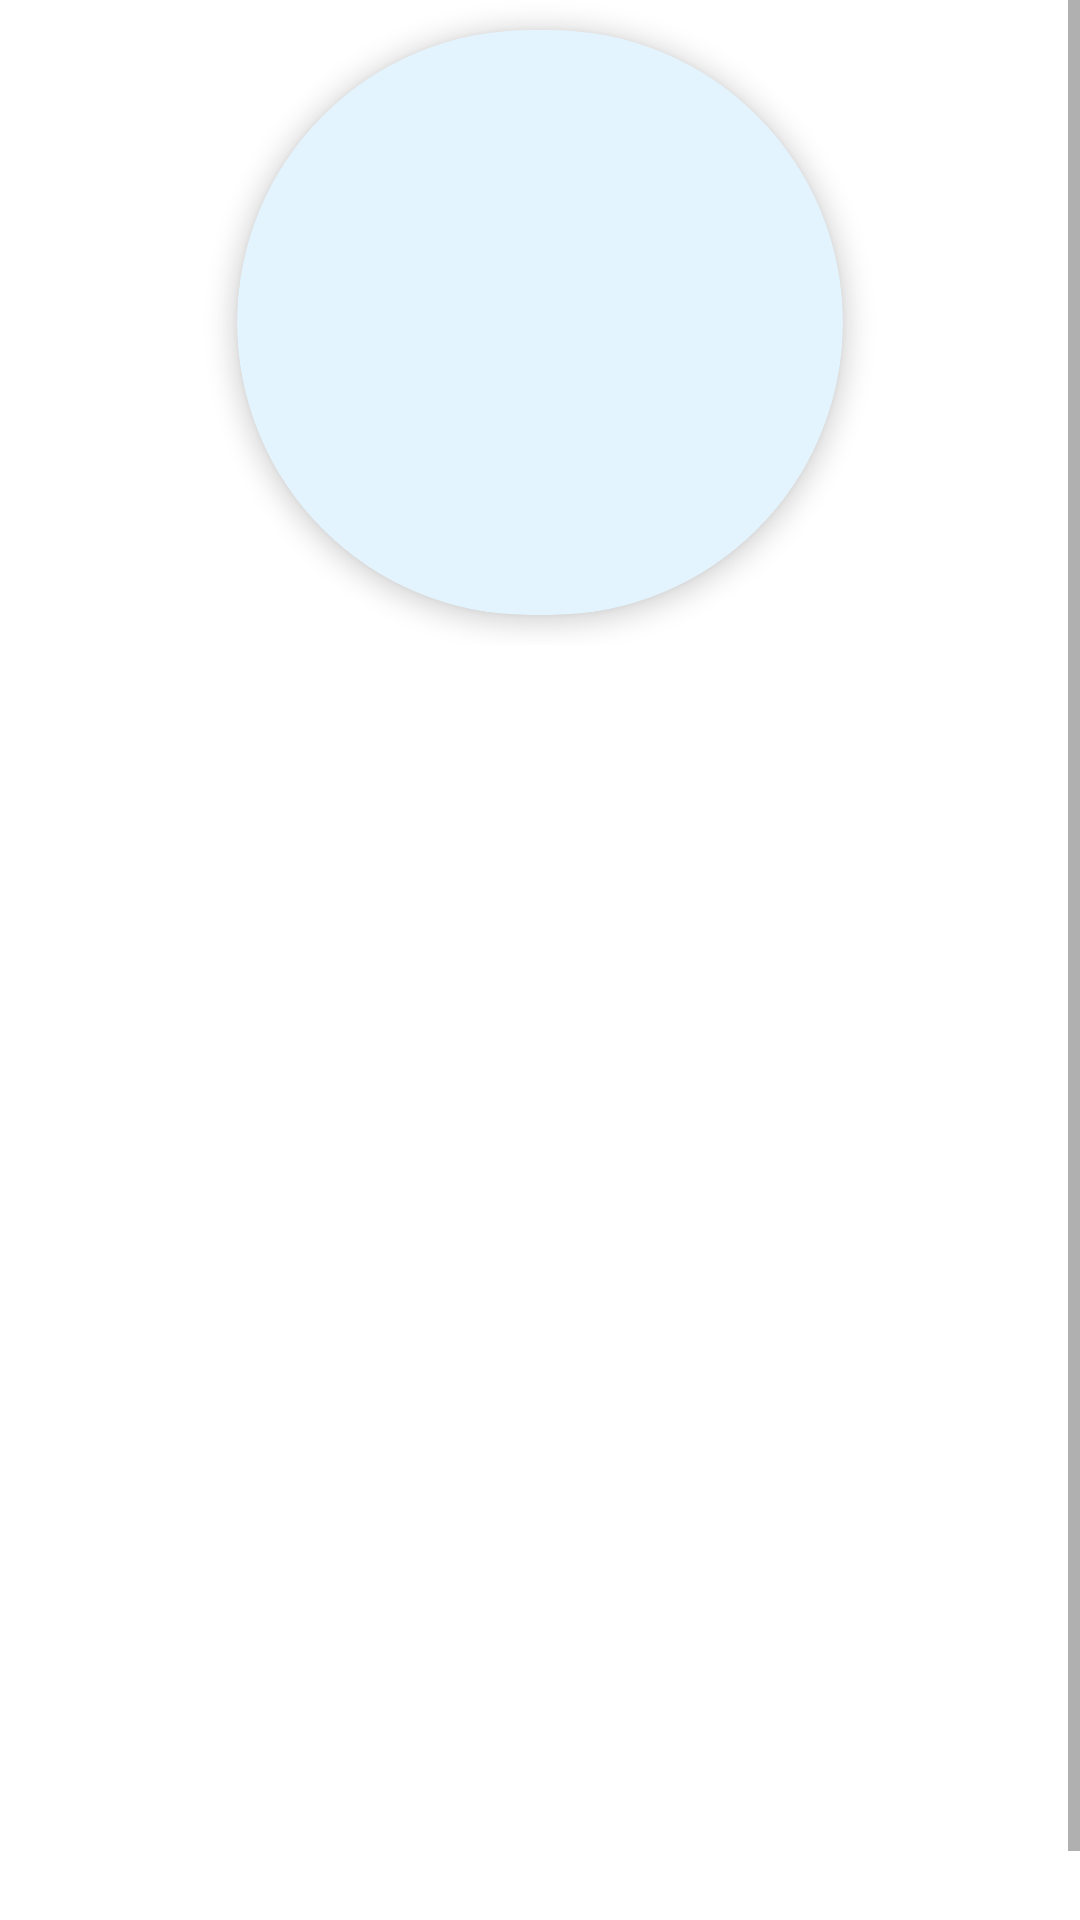

Produce the Android XML layout that renders to this screen, including the resource entries it uses.
<!-- AndroidManifest.xml: application theme Theme.IoTapp -->
<!-- res/layout/fragment_profilepage.xml -->
<?xml version="1.0" encoding="utf-8"?>
<LinearLayout xmlns:android="http://schemas.android.com/apk/res/android"
    xmlns:app="http://schemas.android.com/apk/res-auto"
    xmlns:tools="http://schemas.android.com/tools"
    android:layout_width="match_parent"
    android:layout_height="match_parent"
    android:orientation="vertical"
    tools:context=".Profilepage">

    <ScrollView
        android:layout_width="match_parent"
        android:layout_height="match_parent">

        <LinearLayout
            android:layout_width="match_parent"
            android:layout_height="wrap_content"
            android:orientation="vertical">

            <LinearLayout
                android:layout_width="300dp"
                android:layout_height="215dp"
                android:layout_gravity="center"
                android:layout_weight="1"
                android:gravity="center"
                android:orientation="vertical">

                <androidx.cardview.widget.CardView
                    android:layout_width="202dp"
                    android:layout_height="match_parent"
                    android:layout_margin="10dp"
                    android:clipToPadding="true"
                    android:minHeight="48dp"
                    app:cardBackgroundColor="@color/lightblue"
                    app:cardCornerRadius="400dp"
                    app:cardElevation="5dp"
                    app:cardUseCompatPadding="false">

                    <ImageView
                        android:id="@+id/profilemember"
                        android:layout_width="match_parent"
                        android:layout_height="match_parent"
                        android:layout_weight="1"
                        android:padding="50dp"
                        app:srcCompat="@drawable/user" />

                </androidx.cardview.widget.CardView>
            </LinearLayout>

            <LinearLayout
                android:layout_width="match_parent"
                android:layout_height="70dp"
                android:layout_weight="1"
                android:orientation="horizontal">

                <androidx.constraintlayout.widget.ConstraintLayout
                    android:layout_width="0dp"
                    android:layout_height="match_parent"
                    android:layout_gravity="center"
                    android:layout_weight="1">

                    <TextView
                        android:id="@+id/textView24"
                        android:layout_width="wrap_content"
                        android:layout_height="wrap_content"
                        android:layout_weight="1"
                        android:gravity="center"
                        android:textColor="@color/black"
                        android:textSize="24sp"
                        android:textStyle="bold"
                        app:layout_constraintBottom_toBottomOf="parent"
                        app:layout_constraintEnd_toEndOf="parent"
                        app:layout_constraintHorizontal_bias="0.498"
                        app:layout_constraintStart_toStartOf="parent"
                        app:layout_constraintTop_toTopOf="parent"
                        app:layout_constraintVertical_bias="0.484" />

                </androidx.constraintlayout.widget.ConstraintLayout>

            </LinearLayout>

            <ListView
                android:id="@+id/listview"
                android:layout_width="match_parent"
                android:layout_height="379dp"
                android:layout_weight="1" />

        </LinearLayout>
    </ScrollView>
</LinearLayout>
<!-- resources referenced by this layout -->
<resources>
  <color name="black">#FF000000</color>
  <color name="lightblue">#e3f4fe</color>
  <style name="Theme.IoTapp" parent="Theme.MaterialComponents.DayNight.NoActionBar">
          
          <item name="colorPrimary">@color/blue</item>
          <item name="colorPrimaryVariant">@color/blue</item>
          <item name="colorOnPrimary">@color/white</item>
          
          <item name="colorSecondary">@color/blue</item>
          <item name="colorSecondaryVariant">@color/teal_700</item>
          <item name="colorOnSecondary">@color/black</item>
          
          <item name="android:statusBarColor">?attr/colorPrimaryVariant</item>
          
          <item name="floatingActionButtonStyle">@style/FloatingActionButtonStyle</item>
          <item name="cardViewStyle">@style/CardView</item>
          <item name="drawableTint">@color/black</item>
          <item name="fontFamily">@font/montserrat</item>
          <item name="android:textColor">@color/black</item>
      </style>
  <color name="blue">#0059FF</color>
  <color name="white">#FFFFFFFF</color>
  <color name="teal_700">#FF018786</color>
  <style name="FloatingActionButtonStyle" parent="Widget.Design.FloatingActionButton">
          <item name="shapeAppearanceOverlay">@style/FabStyle</item>
          <item name="tint">@color/black</item>
          <item name="backgroundTint">@color/white</item>
      </style>
  <style name="CardView">
          <item name="backgroundTint">@color/lightblue</item>
      </style>
  <style name="FabStyle" parent="ShapeAppearance.MaterialComponents.SmallComponent">
          <item name="cornerSize">20%</item>
      </style>
</resources>
